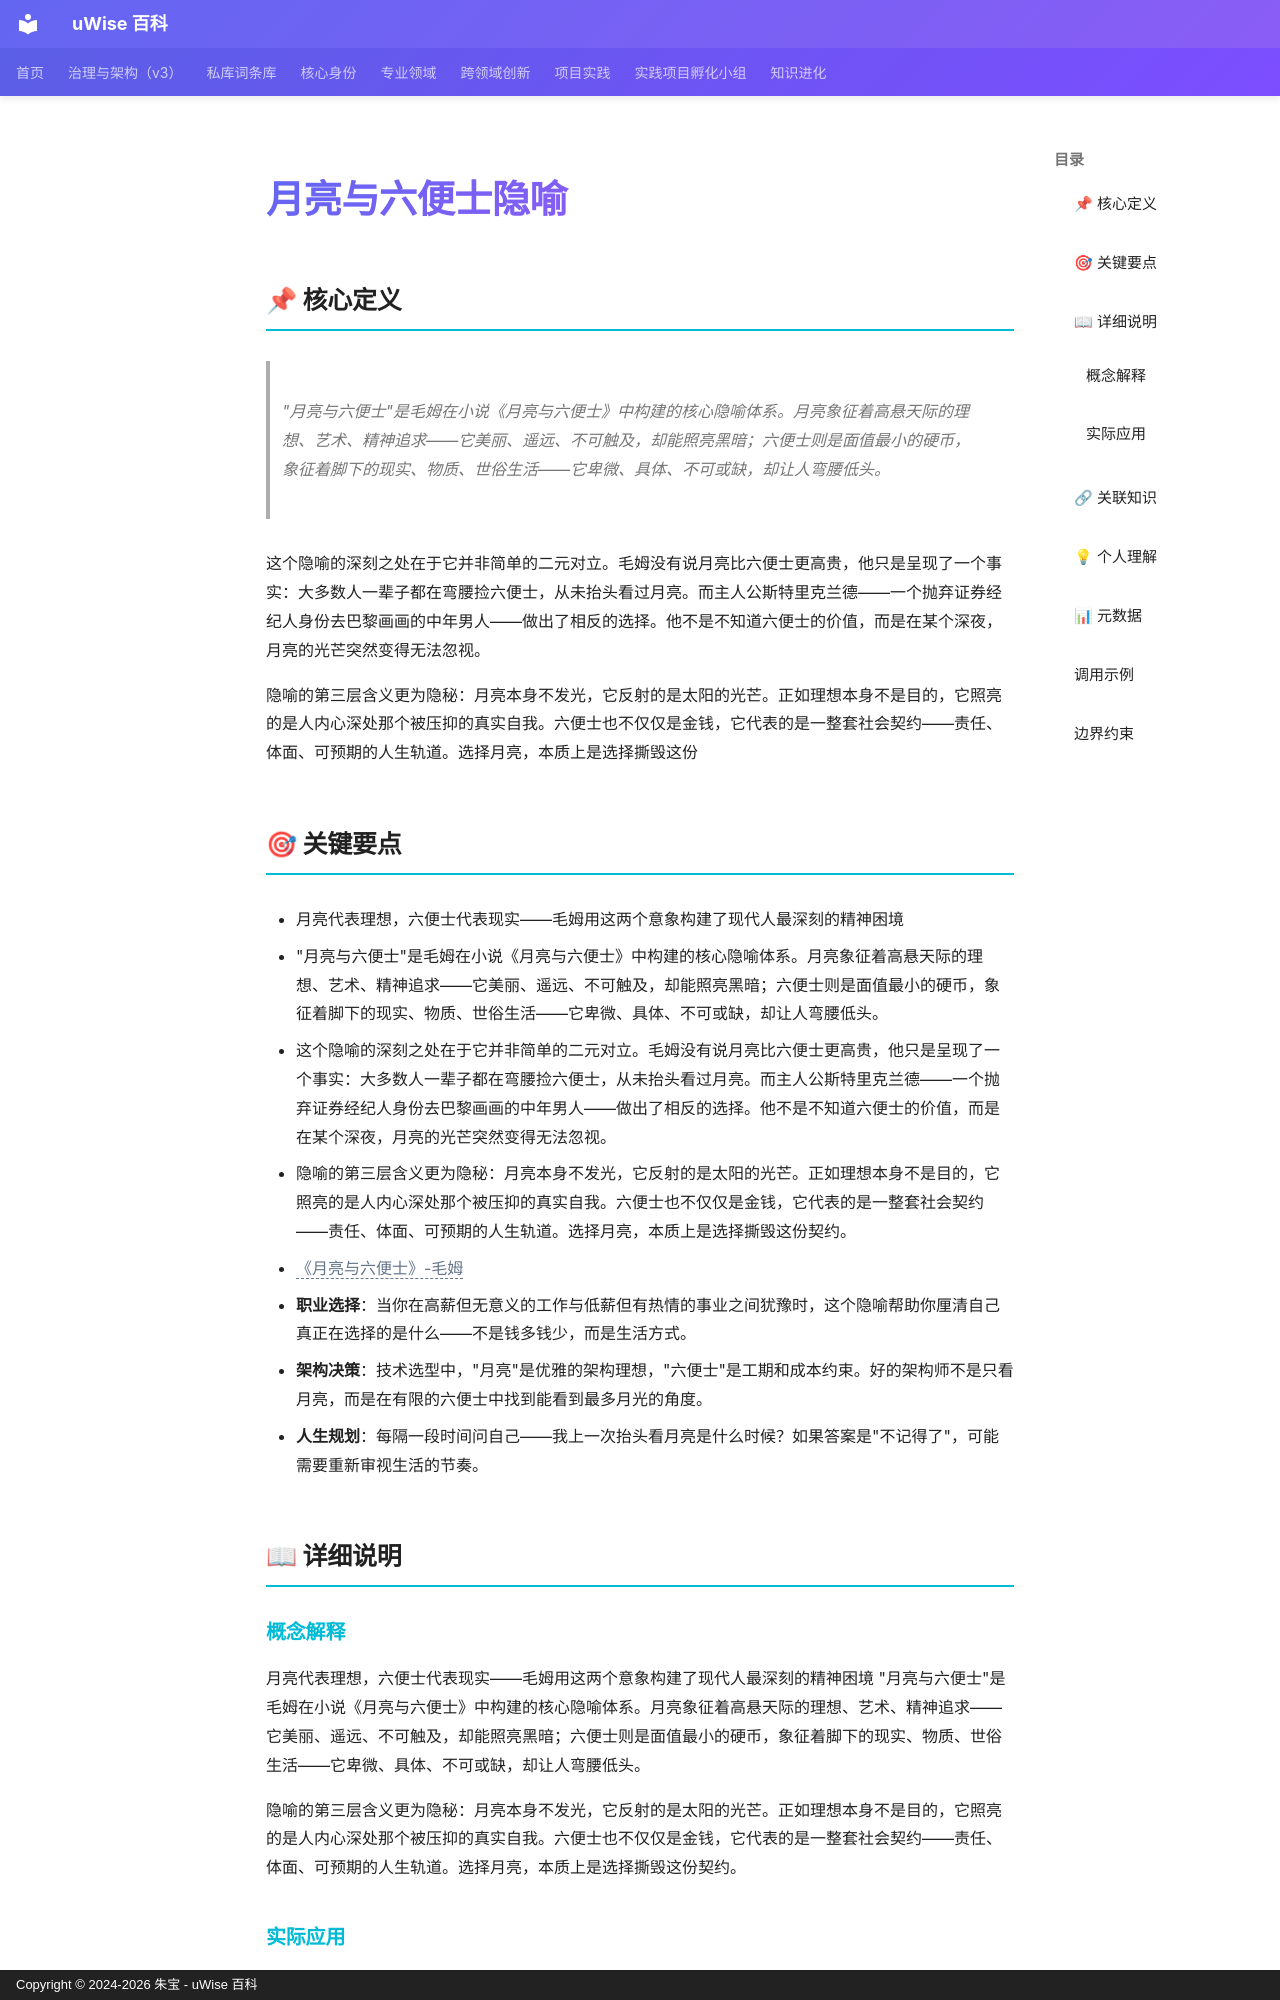

repository: zhubao315/uWise · page: vault-encyclopedia/md-3be806d3/index.html · generator: mkdocs · copyright: Copyright © 2024-2026 朱宝 - uWise 百科

---
title: "月亮与六便士隐喻"
description: "\"月亮与六便士\"是毛姆在小说《月亮与六便士》中构建的核心隐喻体系。月亮象征着高悬天际的理想、艺术、精神追求——它美丽、遥远、不可触及，却能照亮黑暗；六便士则是面值最小的硬币，象征着脚下的现实、物质、世俗生活——它卑微、具体、不可或缺，却让人弯腰低头。"
---

# 月亮与六便士隐喻

## 📌 核心定义

> "月亮与六便士"是毛姆在小说《月亮与六便士》中构建的核心隐喻体系。月亮象征着高悬天际的理想、艺术、精神追求——它美丽、遥远、不可触及，却能照亮黑暗；六便士则是面值最小的硬币，象征着脚下的现实、物质、世俗生活——它卑微、具体、不可或缺，却让人弯腰低头。

这个隐喻的深刻之处在于它并非简单的二元对立。毛姆没有说月亮比六便士更高贵，他只是呈现了一个事实：大多数人一辈子都在弯腰捡六便士，从未抬头看过月亮。而主人公斯特里克兰德——一个抛弃证券经纪人身份去巴黎画画的中年男人——做出了相反的选择。他不是不知道六便士的价值，而是在某个深夜，月亮的光芒突然变得无法忽视。

隐喻的第三层含义更为隐秘：月亮本身不发光，它反射的是太阳的光芒。正如理想本身不是目的，它照亮的是人内心深处那个被压抑的真实自我。六便士也不仅仅是金钱，它代表的是一整套社会契约——责任、体面、可预期的人生轨道。选择月亮，本质上是选择撕毁这份

## 🎯 关键要点

- 月亮代表理想，六便士代表现实——毛姆用这两个意象构建了现代人最深刻的精神困境
- "月亮与六便士"是毛姆在小说《月亮与六便士》中构建的核心隐喻体系。月亮象征着高悬天际的理想、艺术、精神追求——它美丽、遥远、不可触及，却能照亮黑暗；六便士则是面值最小的硬币，象征着脚下的现实、物质、世俗生活——它卑微、具体、不可或缺，却让人弯腰低头。
- 这个隐喻的深刻之处在于它并非简单的二元对立。毛姆没有说月亮比六便士更高贵，他只是呈现了一个事实：大多数人一辈子都在弯腰捡六便士，从未抬头看过月亮。而主人公斯特里克兰德——一个抛弃证券经纪人身份去巴黎画画的中年男人——做出了相反的选择。他不是不知道六便士的价值，而是在某个深夜，月亮的光芒突然变得无法忽视。
- 隐喻的第三层含义更为隐秘：月亮本身不发光，它反射的是太阳的光芒。正如理想本身不是目的，它照亮的是人内心深处那个被压抑的真实自我。六便士也不仅仅是金钱，它代表的是一整套社会契约——责任、体面、可预期的人生轨道。选择月亮，本质上是选择撕毁这份契约。
- <span class="uw-unresolved" data-target="《月亮与六便士》-毛姆" title="未解析的双链目标：《月亮与六便士》-毛姆">《月亮与六便士》-毛姆</span>
- **职业选择**：当你在高薪但无意义的工作与低薪但有热情的事业之间犹豫时，这个隐喻帮助你厘清自己真正在选择的是什么——不是钱多钱少，而是生活方式。
- **架构决策**：技术选型中，"月亮"是优雅的架构理想，"六便士"是工期和成本约束。好的架构师不是只看月亮，而是在有限的六便士中找到能看到最多月光的角度。
- **人生规划**：每隔一段时间问自己——我上一次抬头看月亮是什么时候？如果答案是"不记得了"，可能需要重新审视生活的节奏。

## 📖 详细说明
